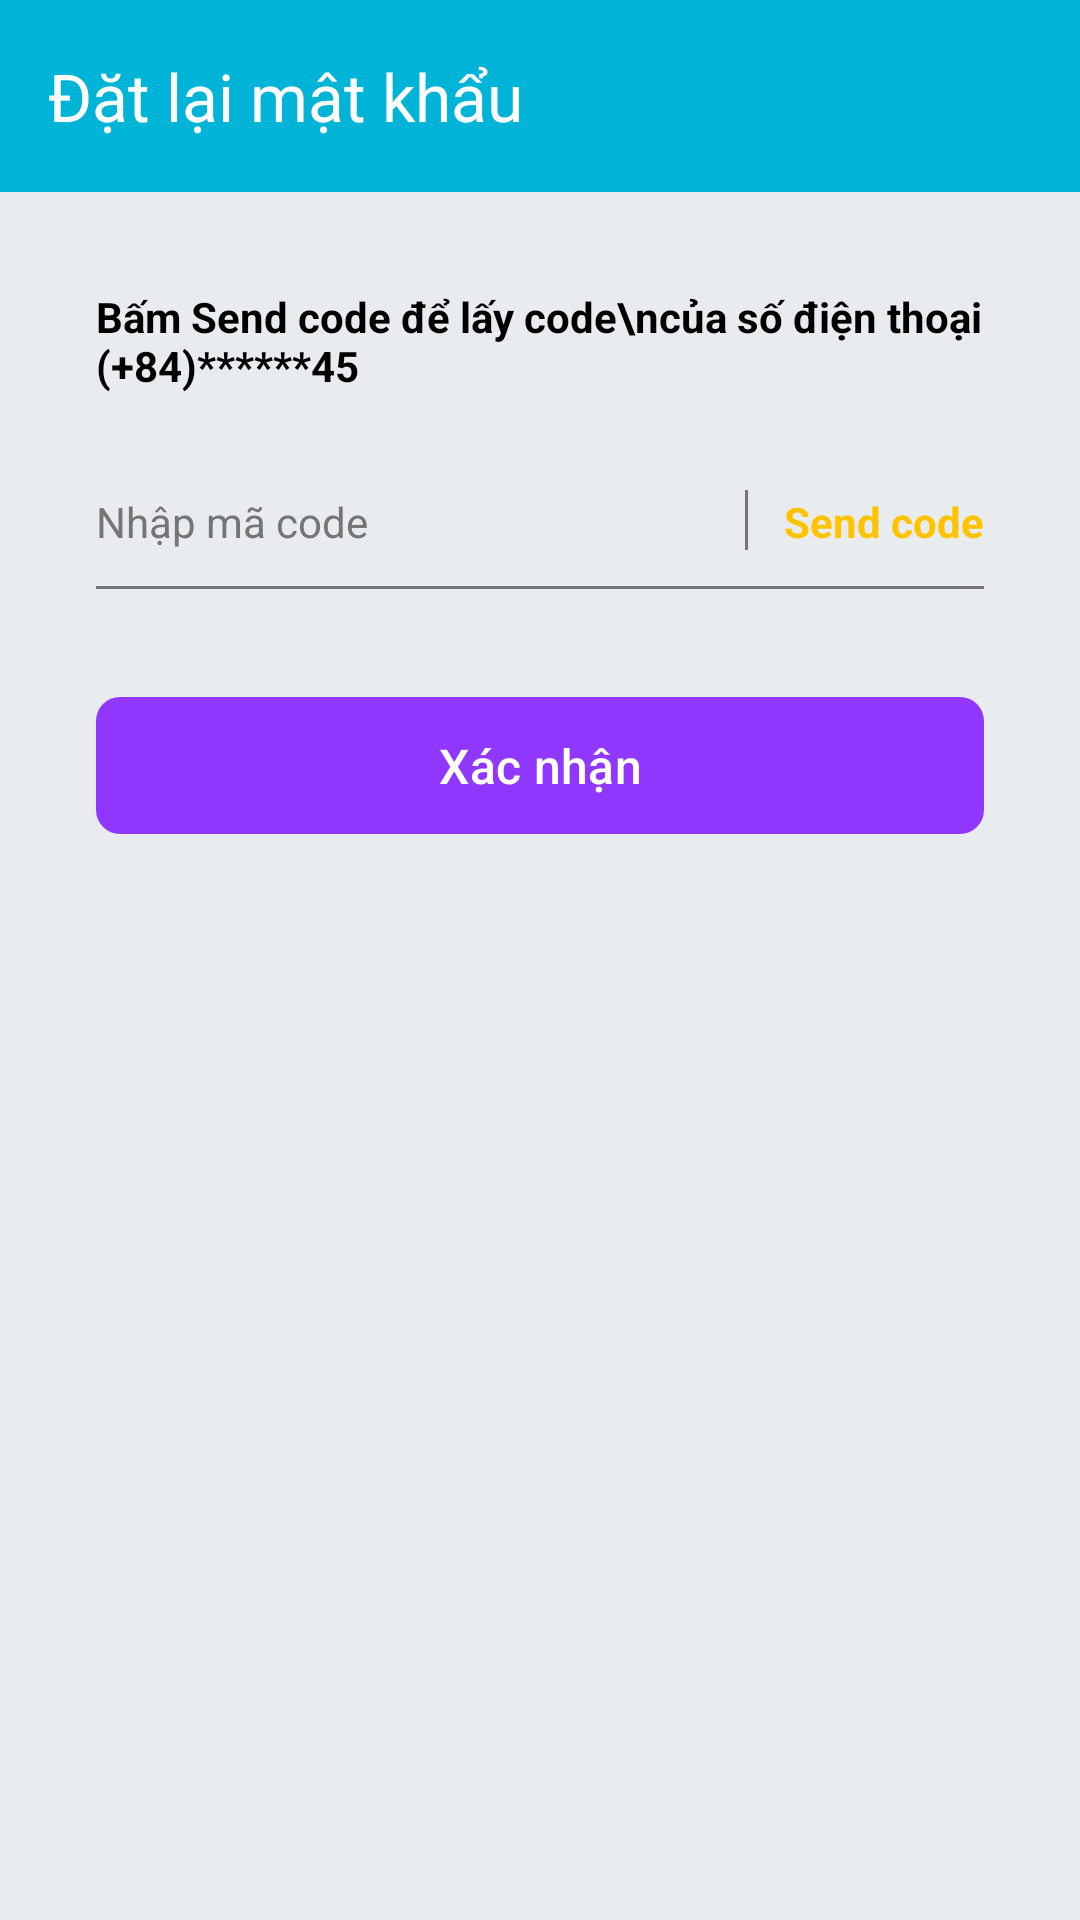

Reconstruct the res/layout file that produces this screen, plus the resources it refers to.
<!-- AndroidManifest.xml: application theme Theme.DuLong -->
<!-- res/layout/activity_verify_otp.xml -->
<?xml version="1.0" encoding="utf-8"?>
<LinearLayout xmlns:android="http://schemas.android.com/apk/res/android"
    xmlns:app="http://schemas.android.com/apk/res-auto"
    xmlns:tools="http://schemas.android.com/tools"
    android:id="@+id/main"
    android:layout_width="match_parent"
    android:layout_height="match_parent"
    android:orientation="vertical"
    android:background="@color/app_background"
    tools:context=".activity.auth.VerifyOtpActivity">


    <com.google.android.material.appbar.AppBarLayout
        android:layout_width="match_parent"
        android:layout_height="wrap_content">

        <com.google.android.material.appbar.MaterialToolbar
            android:id="@+id/toolbar_verify_otp"
            android:layout_width="match_parent"
            android:layout_height="?attr/actionBarSize"
            android:background="@color/primary_blue"
            app:navigationIcon="@drawable/ic_arrow_back_24"
            app:title="Đặt lại mật khẩu"
            app:titleTextColor="@color/white" />

    </com.google.android.material.appbar.AppBarLayout>

    <LinearLayout
        android:layout_width="match_parent"
        android:layout_height="wrap_content"
        android:orientation="vertical"
        android:paddingStart="32dp"
        android:paddingEnd="32dp">

        <TextView
            android:id="@+id/tv_instruction"
            android:layout_width="match_parent"
            android:layout_height="wrap_content"
            android:layout_marginTop="32dp"
            android:text="Bấm Send code để lấy code\ncủa số điện thoại (+84)******45"
            android:textColor="@color/black"
            android:textSize="14sp"
            android:textStyle="bold" />

        <LinearLayout
            android:layout_width="match_parent"
            android:layout_height="wrap_content"
            android:layout_marginTop="32dp"
            android:gravity="bottom"
            android:orientation="horizontal">

            <EditText
                android:id="@+id/et_otp_code"
                android:layout_width="0dp"
                android:layout_height="wrap_content"
                android:layout_weight="1"
                android:background="@android:color/transparent"
                android:hint="Nhập mã code"
                android:inputType="number"
                android:maxLines="1"
                android:paddingBottom="12dp"
                android:textColorHint="@color/text_grey"
                android:textSize="14sp" />

            <View
                android:layout_width="1dp"
                android:layout_height="20dp"
                android:layout_marginBottom="12dp"
                android:background="@color/text_grey" />

            <TextView
                android:id="@+id/tv_send_code"
                android:layout_width="wrap_content"
                android:layout_height="wrap_content"
                android:paddingStart="12dp"
                android:paddingBottom="12dp"
                android:text="Send code"
                android:textColor="@color/accent_yellow"
                android:textSize="14sp"
                android:textStyle="bold" />
        </LinearLayout>

        <View
            android:layout_width="match_parent"
            android:layout_height="1dp"
            android:background="@color/text_grey" />

        <com.google.android.material.button.MaterialButton
            android:id="@+id/btn_confirm"
            android:layout_width="match_parent"
            android:layout_height="wrap_content"
            android:layout_marginTop="32dp"
            android:paddingTop="12dp"
            android:paddingBottom="12dp"
            android:text="Xác nhận"
            android:textColor="@color/white"
            android:textSize="16sp"
            app:backgroundTint="@color/secondary_purple"
            app:cornerRadius="8dp" />

    </LinearLayout>
</LinearLayout>
<!-- resources referenced by this layout -->
<resources>
  <color name="accent_yellow">#FFFFC300</color>
  <color name="app_background">#FFE9ECEF</color>
  <color name="black">#FF000000</color>
  <color name="primary_blue">#FF00B4D8</color>
  <color name="secondary_purple">#FF9038FF</color>
  <color name="text_grey">#FF757575</color>
  <color name="white">#FFFFFFFF</color>
  <style name="Theme.DuLong" parent="Base.Theme.DuLong" />
  <style name="Base.Theme.DuLong" parent="Theme.Material3.DayNight.NoActionBar">
          
          
      </style>
</resources>
